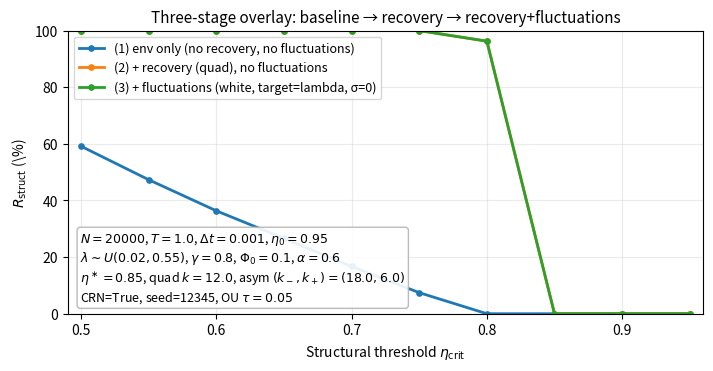

Recreate this plot in Python.
#!/usr/bin/env python3
# -*- coding: utf-8 -*-
"""
ccst_env_recovery_sweep_vnext.py

CCST toy visualization (single-file, "final" extended version)

Goals
-----
Produce paper-ready, reproducible toy plots that visualize:
  (1) baseline environment coupling (drift backbone)
  (2) recovery geometry (quad/asym)
  (3) environmental fluctuations (white / OU), acting on:
        - lambda (effective coupling rate), or
        - Phi (environmental drive term)

Diagnostics
-----------
Structural survival fraction:
  survival iff min_{t in [0,T]} eta(t) >= eta_crit
  R_struct(eta_crit) = fraction surviving across N trajectories

Outputs
-------
(A) Overlay plot (3-stage):
    (1) env-only (no recovery, no fluctuations)
    (2) + recovery (no fluctuations)
    (3) + recovery + fluctuations
(B) Grid plot:
    columns = env_sigma values
    rows    = recovery strength values (k for quad; scale for asym)
    with shared y-axis scale across all panels (paper-ready)

CLI
---
- You can run a single plot with --overlay or --grid (or both).
- Or use --preset <name> to run paper-meaningful configurations.
- Or use --run-all-presets to generate "one of each kind" (final test set).

Important modeling note (honesty)
---------------------------------
This is a toy model: its job is visual regime illustration, not micro-branching.
We keep the "drift vs recovery" separation explicit, and introduce fluctuations
as environment variability acting on a chosen target (lambda or Phi).

Model
-----
State: eta(t) in [0,1] (coherence/stability proxy)

Baseline deterministic backbone (per branch b):
  d eta/dt = -lambda_b * eta - gamma * Phi(eta)
  Phi(eta) = Phi0 + alpha*(1 - eta)

Recovery (optional):
  + k_side(eta) * (eta_star - eta)
  where:
    none: k_side=0
    quad: k_side = k
    asym: k_side = k_minus if eta<eta_star else k_plus

Environmental fluctuations (optional)
-------------------------------------
Targets:
  target=lambda:
    lambda_b -> lambda_b + delta_lambda(t)
    enters drift as:  -(delta_lambda(t) * eta)

  target=Phi:
    Phi -> Phi + delta_Phi(t)
    enters drift as:  -(gamma * delta_Phi(t))

Fluctuation models:
  none:
    delta_* = 0
  white:
    EM increment:
      target=lambda: d eta += -(env_sigma * eta) dW
      target=Phi   : d eta += -(gamma * env_sigma) dW
    env_sigma is a diffusion amplitude (per sqrt(time))
  ou:
    OU state X(t) with correlation time tau and stationary std env_sigma:
      dX = -(1/tau)X dt + sqrt(2/tau)*env_sigma dW
    Insert X into drift as delta_lambda=X or delta_Phi=X.

Reproducibility
---------------
- Default uses CRN (common random numbers) across conditions to stabilize
  *comparisons*. Disable with --no-crn.

Examples
--------
# Overlay (default preset-like settings if you specify args)
python3 ccst_env_recovery_sweep_vnext.py --overlay --outdir figs

# Grid
python3 ccst_env_recovery_sweep_vnext.py --grid --env-sigma-list 0,0.1,0.2,0.3 --k-list 0,6,12,18 --outdir figs

# Presets
python3 ccst_env_recovery_sweep_vnext.py --preset grid_ou_phi_asym --outdir figs
python3 ccst_env_recovery_sweep_vnext.py --run-all-presets --outdir figs
"""

from __future__ import annotations

import argparse
from dataclasses import dataclass, asdict
from pathlib import Path
from typing import Dict, List, Literal, Tuple, Optional

import numpy as np
import matplotlib.pyplot as plt


RecoveryType = Literal["none", "quad", "asym"]
EnvModel = Literal["none", "white", "ou"]
FluctTarget = Literal["lambda", "Phi"]


# ============================================================
# Config
# ============================================================

@dataclass(frozen=True)
class Config:
    # Ensemble + time
    N: int = 20000
    T: float = 1.0
    dt: float = 1e-3
    eta0: float = 0.95

    # Baseline environment coupling distribution for lambda_b
    lambda_min: float = 0.02
    lambda_max: float = 0.55

    # Environment drive Phi(eta) = Phi0 + alpha*(1-eta)
    gamma: float = 0.8
    Phi0: float = 0.1
    alpha: float = 0.6

    # Recovery basin parameters
    eta_star: float = 0.85
    k: float = 12.0
    k_minus: float = 18.0
    k_plus: float = 6.0

    # Fluctuations
    env_sigma: float = 0.0
    tau: float = 0.05  # OU correlation time (if env_model=ou)

    # RNG controls
    seed: int = 12345
    crn: bool = True   # common random numbers across conditions by default


# ============================================================
# Helpers
# ============================================================

def _steps(T: float, dt: float) -> int:
    s = int(round(T / dt))
    if s <= 0:
        raise ValueError("T/dt must be positive.")
    return s

def _parse_csv_floats(s: str) -> List[float]:
    return [float(x.strip()) for x in s.split(",") if x.strip()]

def _eta_crit_default(n: int = 10, lo: float = 0.50, hi: float = 0.95) -> List[float]:
    return [float(x) for x in np.linspace(lo, hi, n)]

def _seed_mix(base: int, tag: int) -> int:
    # deterministic mixing (avoid Python hash randomization)
    x = (base ^ (tag * 0x9E3779B1)) & 0xFFFFFFFF
    x ^= (x >> 16)
    x = (x * 0x85EBCA6B) & 0xFFFFFFFF
    x ^= (x >> 13)
    x = (x * 0xC2B2AE35) & 0xFFFFFFFF
    x ^= (x >> 16)
    return int(x)

def _global_ylim_from_panels(panels: List[np.ndarray]) -> Tuple[float, float]:
    # Panels are in percent scale.
    if not panels:
        return 0.0, 100.0
    a = np.vstack(panels)
    y_min = float(np.nanmin(a))
    y_max = float(np.nanmax(a))
    span = max(1e-6, y_max - y_min)
    y0 = max(0.0, y_min - 0.10 * span)
    y1 = min(100.0, y_max + 0.10 * span)
    if y1 - y0 < 1.0:
        mid = 0.5 * (y0 + y1)
        y0 = max(0.0, mid - 0.5)
        y1 = min(100.0, mid + 0.5)
    return y0, y1


# ============================================================
# Model pieces
# ============================================================

def phi_det(eta: np.ndarray, cfg: Config) -> np.ndarray:
    return cfg.Phi0 + cfg.alpha * (1.0 - eta)

def recovery_k_side(eta: np.ndarray, cfg: Config, recovery: RecoveryType) -> np.ndarray:
    if recovery == "none":
        return np.zeros_like(eta)
    if recovery == "quad":
        return np.full_like(eta, cfg.k, dtype=float)
    if recovery == "asym":
        out = np.empty_like(eta)
        m = eta < cfg.eta_star
        out[m] = cfg.k_minus
        out[~m] = cfg.k_plus
        return out
    raise ValueError(f"Unknown recovery={recovery}")


# ============================================================
# Simulation
# ============================================================

def simulate_eta_min(
    *,
    cfg: Config,
    recovery: RecoveryType,
    env_model: EnvModel,
    fluct_target: FluctTarget,
    env_sigma: float,
    tau: float,
    rng_seed: int,
) -> np.ndarray:
    """
    Vectorized simulation for N trajectories; returns eta_min on [0,T].

    White noise:
      target=lambda: eta <- eta - env_sigma*eta*sqrt(dt)*Z
      target=Phi   : eta <- eta - gamma*env_sigma*sqrt(dt)*Z

    OU noise:
      OU state X has stationary std env_sigma; correlation tau; exact discretization:
        X_{t+dt} = a*X_t + std_step*Z,  a=exp(-dt/tau), std_step=env_sigma*sqrt(1-a^2)
      Insert:
        target=lambda: drift += -(X*eta)
        target=Phi   : drift += -(gamma*X)
    """
    if cfg.N <= 0:
        raise ValueError("N must be > 0")
    if cfg.dt <= 0 or cfg.T <= 0:
        raise ValueError("dt and T must be > 0")
    if env_sigma < 0:
        raise ValueError("env_sigma must be >= 0")
    if env_model == "ou" and tau <= 0:
        raise ValueError("tau must be > 0 for OU")

    steps = _steps(cfg.T, cfg.dt)
    rng = np.random.default_rng(rng_seed)

    lambdas = rng.uniform(cfg.lambda_min, cfg.lambda_max, size=cfg.N)
    eta = np.full(cfg.N, cfg.eta0, dtype=float)
    eta_min = eta.copy()

    # OU parameters
    if env_model == "ou" and env_sigma > 0:
        X = np.zeros(cfg.N, dtype=float)
        a = np.exp(-cfg.dt / tau)
        std_step = env_sigma * np.sqrt(max(0.0, 1.0 - a*a))
    else:
        X = None
        a = 0.0
        std_step = 0.0

    sqrt_dt = np.sqrt(cfg.dt)

    for _ in range(steps):
        # baseline drift
        Phi = phi_det(eta, cfg)
        drift = -(lambdas * eta) - (cfg.gamma * Phi)

        # recovery drift
        k_side = recovery_k_side(eta, cfg, recovery)
        drift = drift + k_side * (cfg.eta_star - eta)

        # OU update + insertion into drift
        if env_model == "ou" and env_sigma > 0:
            Z = rng.normal(0.0, 1.0, size=cfg.N)
            X = a * X + std_step * Z
            if fluct_target == "lambda":
                drift = drift - (X * eta)
            else:
                drift = drift - (cfg.gamma * X)

        # Euler step
        eta = eta + cfg.dt * drift

        # White noise increment (EM)
        if env_model == "white" and env_sigma > 0:
            Z = rng.normal(0.0, 1.0, size=cfg.N)
            if fluct_target == "lambda":
                eta = eta - (env_sigma * eta) * sqrt_dt * Z
            else:
                eta = eta - (cfg.gamma * env_sigma) * sqrt_dt * Z

        # bounds
        eta = np.clip(eta, 0.0, 1.0)
        eta_min = np.minimum(eta_min, eta)

    return eta_min


def rstruct_curve(
    *,
    cfg: Config,
    recovery: RecoveryType,
    env_model: EnvModel,
    fluct_target: FluctTarget,
    env_sigma: float,
    tau: float,
    eta_crit_list: List[float],
    seed_tag: int,
) -> List[float]:
    seed = cfg.seed if cfg.crn else _seed_mix(cfg.seed, seed_tag)
    eta_min = simulate_eta_min(
        cfg=cfg,
        recovery=recovery,
        env_model=env_model,
        fluct_target=fluct_target,
        env_sigma=env_sigma,
        tau=tau,
        rng_seed=seed,
    )
    return [float(np.mean(eta_min >= e)) for e in eta_crit_list]


# ============================================================
# Plotting
# ============================================================

def plot_overlay_three_stage(
    *,
    cfg: Config,
    eta_crit_list: List[float],
    recovery: RecoveryType,
    env_model: EnvModel,
    fluct_target: FluctTarget,
    env_sigma: float,
    tau: float,
    outpath: Path,
    paper_ready: bool = True,
) -> None:
    x = np.array(eta_crit_list, dtype=float)

    # Stage 1: env-only (no recovery, no fluctuations)
    y_env_only = np.array(rstruct_curve(
        cfg=cfg, recovery="none", env_model="none", fluct_target=fluct_target,
        env_sigma=0.0, tau=tau, eta_crit_list=eta_crit_list, seed_tag=1
    ), dtype=float)

    # Stage 2: + recovery (no fluctuations)
    y_recovery = np.array(rstruct_curve(
        cfg=cfg, recovery=recovery, env_model="none", fluct_target=fluct_target,
        env_sigma=0.0, tau=tau, eta_crit_list=eta_crit_list, seed_tag=2
    ), dtype=float)

    # Stage 3: + recovery + fluctuations
    y_recovery_fluct = np.array(rstruct_curve(
        cfg=cfg, recovery=recovery, env_model=env_model, fluct_target=fluct_target,
        env_sigma=env_sigma, tau=tau, eta_crit_list=eta_crit_list, seed_tag=3
    ), dtype=float)

    # styling
    if paper_ready:
        figsize = (7.2, 3.8)
        dpi = 240
        lw = 2.0
        ms = 3.8
        fs = 10
        fs_title = 11
    else:
        figsize = (10, 5)
        dpi = 160
        lw = 2.4
        ms = 4.8
        fs = 11
        fs_title = 13

    plt.figure(figsize=figsize, dpi=dpi)

    plt.plot(x, 100*y_env_only, marker="o", linewidth=lw, markersize=ms,
             label="(1) env only (no recovery, no fluctuations)")
    plt.plot(x, 100*y_recovery, marker="o", linewidth=lw, markersize=ms,
             label=f"(2) + recovery ({recovery}), no fluctuations")
    plt.plot(x, 100*y_recovery_fluct, marker="o", linewidth=lw, markersize=ms,
             label=f"(3) + fluctuations ({env_model}, target={fluct_target}, σ={env_sigma:g})")

    y0, y1 = _global_ylim_from_panels([100*y_env_only, 100*y_recovery, 100*y_recovery_fluct])
    plt.ylim(y0, y1)
    plt.xlim(float(x.min()) - 0.01, float(x.max()) + 0.01)
    plt.grid(True, alpha=0.25)
    plt.xlabel(r"Structural threshold $\eta_{\mathrm{crit}}$", fontsize=fs)
    plt.ylabel(r"$R_{\mathrm{struct}}$ (\%)", fontsize=fs)
    plt.title("Three-stage overlay: baseline → recovery → recovery+fluctuations", fontsize=fs_title)

    # concise textbox (avoid label crowding)
    box = (
        rf"$N={cfg.N}$, $T={cfg.T}$, $\Delta t={cfg.dt}$, $\eta_0={cfg.eta0}$" + "\n" +
        rf"$\lambda\sim U({cfg.lambda_min},{cfg.lambda_max})$, $\gamma={cfg.gamma}$, $\Phi_0={cfg.Phi0}$, $\alpha={cfg.alpha}$" + "\n" +
        rf"$\eta^\ast={cfg.eta_star}$, quad $k={cfg.k}$, asym $(k_-,k_+)=( {cfg.k_minus},{cfg.k_plus})$" + "\n" +
        rf"CRN={cfg.crn}, seed={cfg.seed}, OU $\tau={tau}$"
    )
    plt.gca().text(
        0.02, 0.03, box, transform=plt.gca().transAxes,
        fontsize=fs-1, va="bottom", ha="left",
        bbox=dict(boxstyle="round,pad=0.25", facecolor="white", alpha=0.90, edgecolor="0.7"),
    )

    plt.legend(frameon=True, fontsize=fs-1, loc="best")
    outpath.parent.mkdir(parents=True, exist_ok=True)
    plt.tight_layout()
    plt.savefig(outpath, bbox_inches="tight")
    plt.close()


def plot_grid_recovery_vs_env(
    *,
    cfg: Config,
    eta_crit_list: List[float],
    recovery: RecoveryType,
    env_model: EnvModel,
    fluct_target: FluctTarget,
    env_sigma_list: List[float],
    k_list: List[float],
    tau: float,
    outpath: Path,
    paper_ready: bool = True,
    annotate: Literal["none", "int", "2dp"] = "none",
    remove_panel_legends: bool = True,
    big_outer_labels: bool = True,
) -> None:
    """
    Paper-ready grid:
      columns = env_sigma
      rows    = recovery strength

    For quad: row uses k values.
    For asym: row uses a "scale factor" s; internally (k_minus,k_plus) := s*(base k_minus,k_plus).
    """
    x = np.array(eta_crit_list, dtype=float)
    env_sigma_list = [float(v) for v in env_sigma_list]
    k_list = [float(v) for v in k_list]

    nrows = len(k_list)
    ncols = len(env_sigma_list)

    # precompute all curves -> enforce shared y-limits
    panels: Dict[Tuple[int, int], np.ndarray] = {}
    all_panels = []

    base_km, base_kp = cfg.k_minus, cfg.k_plus

    for i, kval in enumerate(k_list):
        if recovery == "none":
            cfg_row = cfg
        elif recovery == "quad":
            cfg_row = Config(**{**asdict(cfg), "k": float(kval)})
        else:
            # asym: interpret kval as multiplier
            cfg_row = Config(**{**asdict(cfg),
                                "k_minus": float(kval) * base_km,
                                "k_plus": float(kval) * base_kp})
        for j, es in enumerate(env_sigma_list):
            em = env_model if es > 0 else "none"
            y = np.array(rstruct_curve(
                cfg=cfg_row, recovery=recovery, env_model=em,
                fluct_target=fluct_target, env_sigma=float(es), tau=tau,
                eta_crit_list=eta_crit_list, seed_tag=1000 + 37*i + j
            ), dtype=float)
            y_pct = 100.0 * y
            panels[(i, j)] = y_pct
            all_panels.append(y_pct)

    y0, y1 = _global_ylim_from_panels(all_panels)

    # styling
    if paper_ready:
        # compact, paper-like
        figsize = (2.45 * ncols + 1.25, 2.15 * nrows + 1.15)
        dpi = 320
        lw = 1.6
        ms = 3.0
        fs_tick = 8.5
        fs_title = 10.5
        fs_outer = 12
        fs_rowcol = 9.5
        fs_anno = 7.5
    else:
        figsize = (3.6 * ncols, 3.0 * nrows)
        dpi = 180
        lw = 2.0
        ms = 4.2
        fs_tick = 10
        fs_title = 12
        fs_outer = 14
        fs_rowcol = 11
        fs_anno = 9

    fig, axes = plt.subplots(
        nrows=nrows, ncols=ncols,
        figsize=figsize, dpi=dpi,
        sharex=True, sharey=True,
        squeeze=False,
        constrained_layout=True,
    )

    for i, kval in enumerate(k_list):
        for j, es in enumerate(env_sigma_list):
            ax = axes[i][j]
            y_pct = panels[(i, j)]

            ax.plot(x, y_pct, marker="o", linewidth=lw, markersize=ms)
            ax.grid(True, alpha=0.22)
            ax.set_xlim(float(x.min()) - 0.01, float(x.max()) + 0.01)
            ax.set_ylim(y0, y1)
            ax.tick_params(labelsize=fs_tick)

            # annotate if requested
            if annotate != "none":
                for xi, yi in zip(x, y_pct):
                    if annotate == "int":
                        lab = f"{int(round(yi))}"
                    else:
                        lab = f"{yi:.2f}"
                    ax.text(xi, yi, lab, ha="center", va="bottom", fontsize=fs_anno, clip_on=True)

            # column headers (top row): env sigma
            if i == 0:
                ax.set_title(rf"$\sigma_{{\mathrm{{env}}}}={es:g}$", fontsize=fs_rowcol)

            # row labels (left side): recovery strength
            if j == 0:
                if recovery == "quad":
                    rowlab = rf"$k={kval:g}$"
                elif recovery == "asym":
                    rowlab = rf"$\times {kval:g}$"
                else:
                    rowlab = "none"
                ax.text(-0.22, 0.50, rowlab, transform=ax.transAxes,
                        rotation=90, va="center", ha="center", fontsize=fs_rowcol)

            # outer axis labels only
            if i == nrows - 1:
                ax.set_xlabel(r"$\eta_{\mathrm{crit}}$", fontsize=fs_title)
            if j == 0:
                ax.set_ylabel(r"$R_{\mathrm{struct}}$ (\%)$", fontsize=fs_title)

            # per-panel legend is typically unnecessary in grids
            if not remove_panel_legends:
                ax.legend(fontsize=fs_tick)

    # big outer labels (paper-like)
    if big_outer_labels:
        fig.suptitle(
            rf"Grid: recovery={recovery} | env={env_model}, target={fluct_target} (OU $\tau={tau}$)",
            fontsize=fs_title + 1
        )
        fig.text(0.5, 0.01, "Env fluctuation strength  (columns: increasing $\\sigma_{\\mathrm{env}}$)",
                 ha="center", va="bottom", fontsize=fs_outer)
        fig.text(0.01, 0.5, "Recovery strength  (rows: increasing basin strength)",
                 ha="left", va="center", rotation=90, fontsize=fs_outer)
    else:
        fig.suptitle(
            rf"Grid: recovery={recovery} | env={env_model}, target={fluct_target} (OU tau={tau})",
            fontsize=fs_title + 1
        )

    outpath.parent.mkdir(parents=True, exist_ok=True)
    fig.savefig(outpath, bbox_inches="tight")
    plt.close(fig)


# ============================================================
# Presets
# ============================================================

def preset_table() -> Dict[str, Dict]:
    """
    Each preset returns a dict specifying:
      mode: "overlay" or "grid"
      and corresponding argument overrides.
    """
    return {
        # --- Overlays (3-stage) ---
        "overlay_white_lambda_quad": dict(
            mode="overlay",
            recovery="quad",
            env_model="white",
            fluct_target="lambda",
            env_sigma=0.25,
            tau=0.05,
            paper_ready=True,
        ),
        "overlay_white_lambda_asym": dict(
            mode="overlay",
            recovery="asym",
            env_model="white",
            fluct_target="lambda",
            env_sigma=0.25,
            tau=0.05,
            paper_ready=True,
        ),
        "overlay_ou_phi_quad": dict(
            mode="overlay",
            recovery="quad",
            env_model="ou",
            fluct_target="Phi",
            env_sigma=0.25,
            tau=0.05,
            paper_ready=True,
        ),
        "overlay_ou_phi_asym": dict(
            mode="overlay",
            recovery="asym",
            env_model="ou",
            fluct_target="Phi",
            env_sigma=0.25,
            tau=0.05,
            paper_ready=True,
        ),

        # --- Grids (paper-ready) ---
        "grid_white_lambda_quad": dict(
            mode="grid",
            recovery="quad",
            env_model="white",
            fluct_target="lambda",
            env_sigma_list=[0.0, 0.10, 0.20, 0.30],
            k_list=[0.0, 6.0, 12.0, 18.0],
            tau=0.05,
            paper_ready=True,
        ),
        "grid_white_lambda_asym": dict(
            mode="grid",
            recovery="asym",
            env_model="white",
            fluct_target="lambda",
            env_sigma_list=[0.0, 0.10, 0.20, 0.30],
            k_list=[0.0, 0.5, 1.0, 1.5],   # multiplier on (k_minus,k_plus)
            tau=0.05,
            paper_ready=True,
        ),
        "grid_ou_phi_quad": dict(
            mode="grid",
            recovery="quad",
            env_model="ou",
            fluct_target="Phi",
            env_sigma_list=[0.0, 0.10, 0.20, 0.30],
            k_list=[0.0, 6.0, 12.0, 18.0],
            tau=0.05,
            paper_ready=True,
        ),
        "grid_ou_phi_asym": dict(
            mode="grid",
            recovery="asym",
            env_model="ou",
            fluct_target="Phi",
            env_sigma_list=[0.0, 0.10, 0.20, 0.30],
            k_list=[0.0, 0.5, 1.0, 1.5],   # multiplier on (k_minus,k_plus)
            tau=0.05,
            paper_ready=True,
        ),
    }


def run_preset(
    *,
    name: str,
    cfg: Config,
    eta_crit_list: List[float],
    outdir: Path,
    annotate: str = "none",
) -> Path:
    presets = preset_table()
    if name not in presets:
        raise ValueError(f"Unknown preset '{name}'. Use --list-presets to see available.")
    p = presets[name]
    mode = p["mode"]

    outdir.mkdir(parents=True, exist_ok=True)

    if mode == "overlay":
        outname = f"Rstruct_overlay_{name}.png"
        plot_overlay_three_stage(
            cfg=cfg,
            eta_crit_list=eta_crit_list,
            recovery=p["recovery"],
            env_model=p["env_model"],
            fluct_target=p["fluct_target"],
            env_sigma=float(p["env_sigma"]),
            tau=float(p["tau"]),
            outpath=outdir / outname,
            paper_ready=bool(p["paper_ready"]),
        )
        return outdir / outname

    if mode == "grid":
        outname = f"Rstruct_grid_{name}.png"
        plot_grid_recovery_vs_env(
            cfg=cfg,
            eta_crit_list=eta_crit_list,
            recovery=p["recovery"],
            env_model=p["env_model"],
            fluct_target=p["fluct_target"],
            env_sigma_list=list(p["env_sigma_list"]),
            k_list=list(p["k_list"]),
            tau=float(p["tau"]),
            outpath=outdir / outname,
            paper_ready=bool(p["paper_ready"]),
            annotate=annotate if annotate in ("none", "int", "2dp") else "none",
            remove_panel_legends=True,
            big_outer_labels=True,
        )
        return outdir / outname

    raise ValueError(f"Bad preset mode: {mode}")


# ============================================================
# CLI
# ============================================================

def build_parser() -> argparse.ArgumentParser:
    ap = argparse.ArgumentParser()

    # modes
    ap.add_argument("--overlay", action="store_true", help="Generate a 3-stage overlay plot.")
    ap.add_argument("--grid", action="store_true", help="Generate a paper-ready grid plot.")
    ap.add_argument("--preset", type=str, default=None, help="Run a named paper preset.")
    ap.add_argument("--run-all-presets", action="store_true", help="Generate one figure per preset (final test set).")
    ap.add_argument("--list-presets", action="store_true", help="List available presets and exit.")

    ap.add_argument("--outdir", type=str, default=".", help="Output directory for figures.")

    # core config overrides
    ap.add_argument("--N", type=int, default=Config.N)
    ap.add_argument("--T", type=float, default=Config.T)
    ap.add_argument("--dt", type=float, default=Config.dt)
    ap.add_argument("--eta0", type=float, default=Config.eta0)

    ap.add_argument("--lambda-min", type=float, default=Config.lambda_min)
    ap.add_argument("--lambda-max", type=float, default=Config.lambda_max)

    ap.add_argument("--gamma", type=float, default=Config.gamma)
    ap.add_argument("--Phi0", type=float, default=Config.Phi0)
    ap.add_argument("--alpha", type=float, default=Config.alpha)

    # recovery
    ap.add_argument("--recovery", type=str, choices=["none", "quad", "asym"], default="quad")
    ap.add_argument("--eta-star", type=float, default=Config.eta_star)
    ap.add_argument("--k", type=float, default=Config.k)
    ap.add_argument("--k-minus", type=float, default=Config.k_minus)
    ap.add_argument("--k-plus", type=float, default=Config.k_plus)

    # fluctuations
    ap.add_argument("--env-model", type=str, choices=["none", "white", "ou"], default="white")
    ap.add_argument("--fluct-target", type=str, choices=["lambda", "Phi"], default="lambda")
    ap.add_argument("--env-sigma", type=float, default=Config.env_sigma)
    ap.add_argument("--tau", type=float, default=Config.tau)

    # thresholds
    ap.add_argument("--eta-crit-list", type=str, default=None,
                    help="Comma-separated eta_crit list. Default: 10 points in [0.50,0.95].")

    # grid sweeps
    ap.add_argument("--env-sigma-list", type=str, default="0,0.1,0.2,0.3",
                    help="(grid) Comma-separated env_sigma list.")
    ap.add_argument("--k-list", type=str, default="0,6,12,18",
                    help="(grid) For quad: k values. For asym: multipliers for (k_minus,k_plus).")

    ap.add_argument("--grid-annotate", type=str, default="none", choices=["none", "int", "2dp"],
                    help="Annotate points inside grid panels (none|int|2dp).")
    ap.add_argument("--grid-draft", action="store_true",
                    help="Use larger draft styling for grid (not compact paper-ready).")

    # RNG
    ap.add_argument("--seed", type=int, default=Config.seed)
    ap.add_argument("--no-crn", action="store_true", help="Disable common random numbers across conditions.")

    return ap


def main() -> int:
    ap = build_parser()
    args = ap.parse_args()

    if args.list_presets:
        names = sorted(preset_table().keys())
        print("Available presets:")
        for n in names:
            print("  -", n)
        return 0

    outdir = Path(args.outdir)
    outdir.mkdir(parents=True, exist_ok=True)

    eta_crit_list = _parse_csv_floats(args.eta_crit_list) if args.eta_crit_list else _eta_crit_default()

    cfg = Config(
        N=int(args.N),
        T=float(args.T),
        dt=float(args.dt),
        eta0=float(args.eta0),
        lambda_min=float(args.lambda_min),
        lambda_max=float(args.lambda_max),
        gamma=float(args.gamma),
        Phi0=float(args.Phi0),
        alpha=float(args.alpha),
        eta_star=float(args.eta_star),
        k=float(args.k),
        k_minus=float(args.k_minus),
        k_plus=float(args.k_plus),
        env_sigma=float(args.env_sigma),
        tau=float(args.tau),
        seed=int(args.seed),
        crn=not bool(args.no_crn),
    )

    # If preset is specified, run it and exit (unless run-all-presets is also specified)
    if args.preset and not args.run_all_presets:
        path = run_preset(name=args.preset, cfg=cfg, eta_crit_list=eta_crit_list,
                          outdir=outdir, annotate=str(args.grid_annotate))
        print(f"[write] {path}")
        return 0

    # run all presets = final test set
    if args.run_all_presets:
        for name in sorted(preset_table().keys()):
            path = run_preset(name=name, cfg=cfg, eta_crit_list=eta_crit_list,
                              outdir=outdir, annotate=str(args.grid_annotate))
            print(f"[write] {path}")
        return 0

    # If neither overlay nor grid chosen, default to overlay
    do_overlay = bool(args.overlay) or (not args.overlay and not args.grid and not args.preset)
    do_grid = bool(args.grid)

    recovery: RecoveryType = str(args.recovery)  # type: ignore
    env_model: EnvModel = str(args.env_model)    # type: ignore
    fluct_target: FluctTarget = str(args.fluct_target)  # type: ignore

    if do_overlay:
        fname = f"Rstruct_overlay_rec{recovery}_env{env_model}_tgt{fluct_target}_sig{cfg.env_sigma:g}.png"
        plot_overlay_three_stage(
            cfg=cfg,
            eta_crit_list=eta_crit_list,
            recovery=recovery,
            env_model=env_model,
            fluct_target=fluct_target,
            env_sigma=cfg.env_sigma,
            tau=cfg.tau,
            outpath=outdir / fname,
            paper_ready=True,
        )
        print(f"[write] {outdir / fname}")

    if do_grid:
        env_sigma_list = _parse_csv_floats(args.env_sigma_list)
        k_list = _parse_csv_floats(args.k_list)
        fname = f"Rstruct_grid_rec{recovery}_env{env_model}_tgt{fluct_target}.png"
        plot_grid_recovery_vs_env(
            cfg=cfg,
            eta_crit_list=eta_crit_list,
            recovery=recovery,
            env_model=env_model,
            fluct_target=fluct_target,
            env_sigma_list=env_sigma_list,
            k_list=k_list,
            tau=cfg.tau,
            outpath=outdir / fname,
            paper_ready=(not args.grid_draft),
            annotate=str(args.grid_annotate),  # type: ignore
            remove_panel_legends=True,
            big_outer_labels=True,
        )
        print(f"[write] {outdir / fname}")

    return 0


if __name__ == "__main__":
    raise SystemExit(main())
